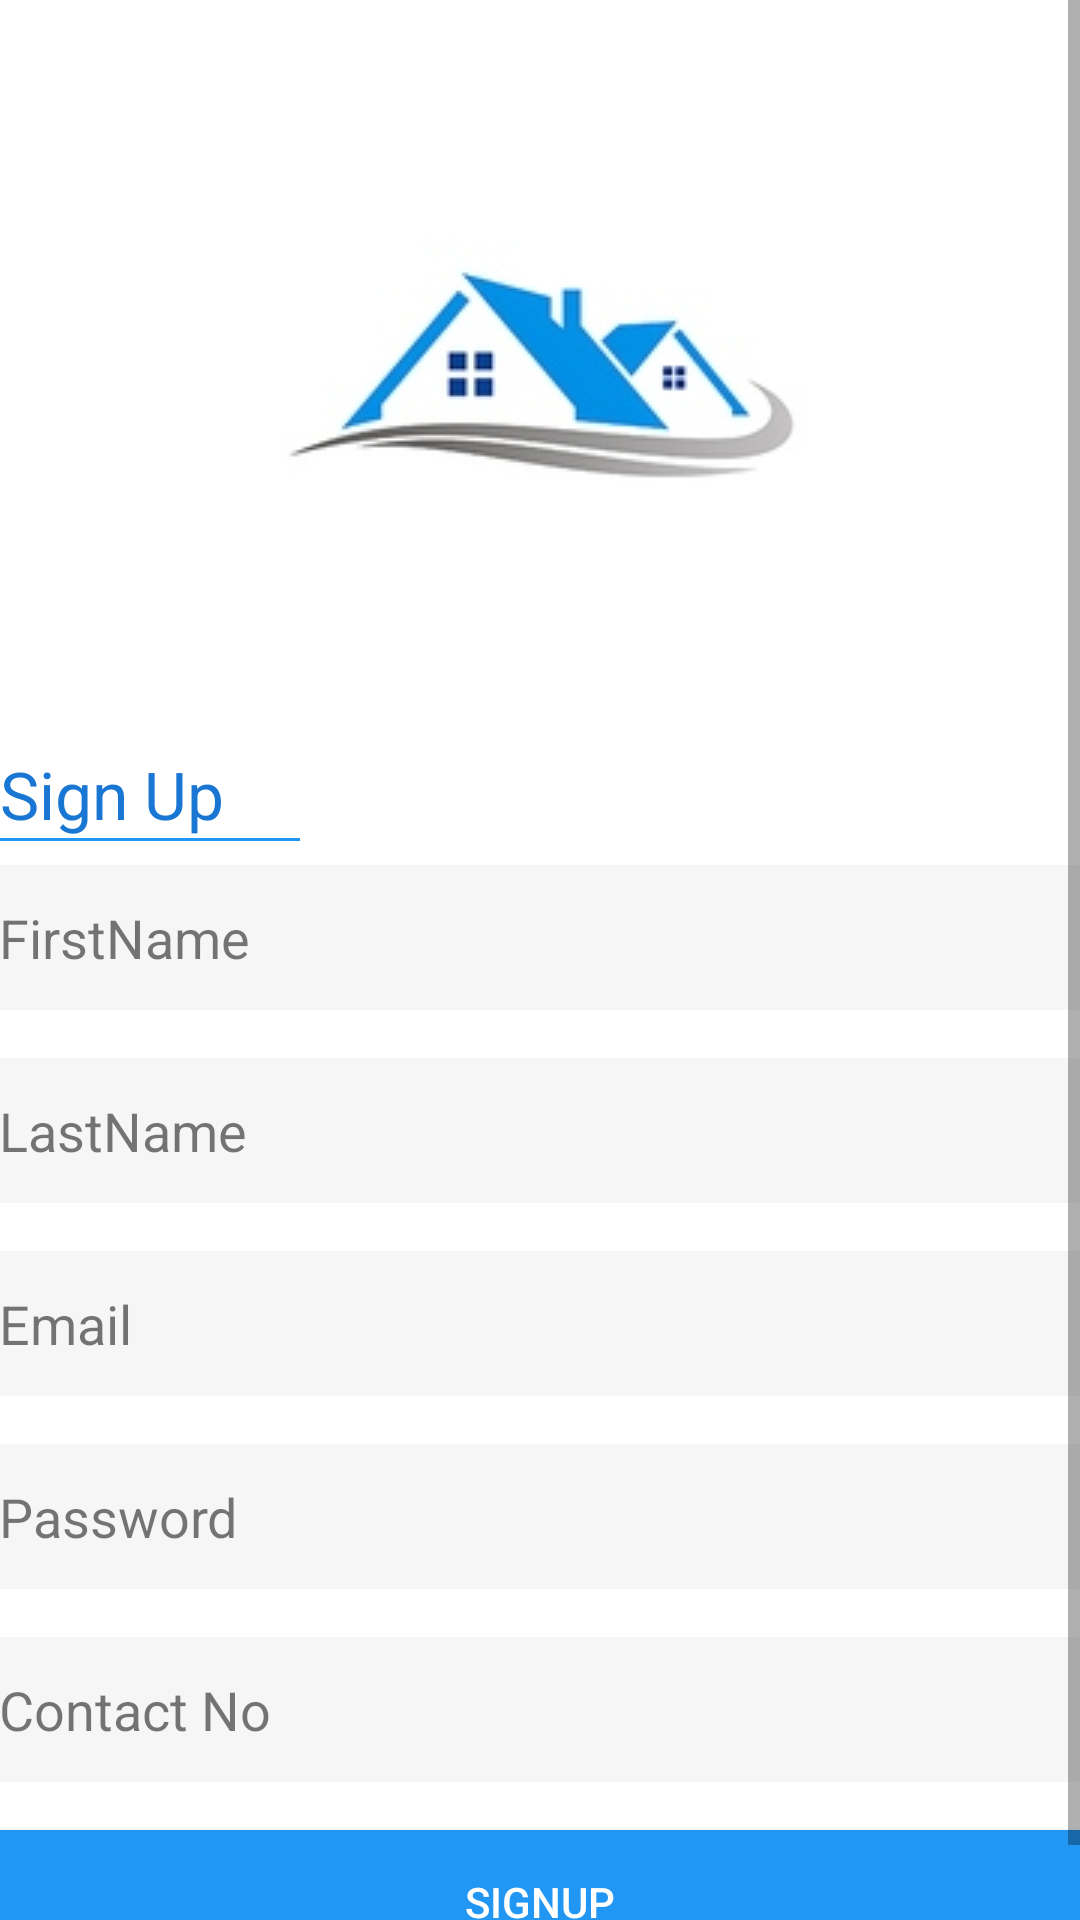

Reconstruct the res/layout file that produces this screen, plus the resources it refers to.
<!-- AndroidManifest.xml: application theme AppTheme -->
<!-- res/layout/activity_sign_up.xml -->
<?xml version="1.0" encoding="utf-8"?>

<ScrollView android:layout_width="match_parent"
    android:layout_height="match_parent"
    xmlns:android="http://schemas.android.com/apk/res/android" >
    <LinearLayout
        android:layout_width="match_parent"
        android:layout_height="wrap_content"
        android:orientation="vertical"
        android:background="#fff">

        <ImageView
            android:layout_width="wrap_content"
            android:layout_height="wrap_content"
            android:src="@drawable/logo"
            android:layout_gravity="center_horizontal"/>

        <TextView
            android:layout_width="wrap_content"
            android:layout_height="wrap_content"
            android:text="Sign Up"
            android:textColor="@color/colorPrimaryDark"
            android:textSize="22sp"
            android:layout_marginBottom="@dimen/activity_vertical_margin"
            android:layout_marginRight="@dimen/activity_horizontal_margin"
            android:layout_marginLeft="@dimen/activity_horizontal_margin"
            android:layout_marginTop="@dimen/activity_vertical_margin" />

        <TextView
            android:layout_width="100dp"
            android:layout_height="1dp"
            android:background="@color/colorPrimary"
            android:layout_marginBottom="@dimen/activity_vertical_margin"
            android:layout_marginLeft="@dimen/activity_horizontal_margin"
            android:layout_marginRight="@dimen/activity_horizontal_margin"/>

        <EditText
            android:layout_width="match_parent"
            android:layout_height="wrap_content"
            android:inputType="text"
            android:hint="FirstName"
            style="@style/SignUpEditText"
            android:id="@+id/ET_fn_ET" />

        <EditText
            android:layout_width="match_parent"
            android:layout_height="wrap_content"
            android:inputType="text"
            android:hint="LastName"
            style="@style/SignUpEditText"
            android:id="@+id/ET_ln_ET" />

        
            
            
            
            
            
            
            
            
            
            
            


        
            
            
            
            
            
            
            
            
            
            
            

        <EditText
            android:layout_width="match_parent"
            android:layout_height="wrap_content"
            android:inputType="text"
            android:hint="Email"
            style="@style/SignUpEditText"
            android:id="@+id/ET_email_ET" />
        <EditText
            android:layout_width="match_parent"
            android:layout_height="wrap_content"
            android:inputType="textPassword"
            android:hint="Password"
            style="@style/SignUpEditText"
            android:id="@+id/ET_password_ET" />

        <EditText
            android:layout_width="match_parent"
            android:layout_height="match_parent"
            android:hint="Contact No"
            android:inputType="number"
            style="@style/SignUpEditText"
            android:id="@+id/ET_contactno_ET"/>

        
            
            
            
            
            
            
            
            
            
            
        
            
            
            
            
            
            
            
            
            
            

        
            
            
            
            
            
            
            
            
            
            
            


            <Button
                android:layout_width="match_parent"
                android:layout_height="wrap_content"
                android:text="SignUp"
                style="@style/SignUpButton"
                android:id="@+id/btn_signup"/>

    </LinearLayout>
</ScrollView>
<!-- resources referenced by this layout -->
<resources>
  <string-array name="Select_Question">
          <item>Select Question</item>
          <item>What is your pet name?</item>
          <item>What is your hobby?</item>
          <item>What is your mother name?</item>
          <item>What is your favorite color?</item>
      </string-array>
  <string-array name="Select_Type">
          <item>Select Type</item>
          <item>admin</item>
          <item>user</item>
      </string-array>
  <color name="colorPrimary">#2196F3</color>
  <color name="colorPrimaryDark">#1976D2</color>
  <!-- drawable logo: jpg bitmap (drawable, 7436 bytes) -->
  <style name="SignUpButton" parent="Widget.AppCompat.Button">
          <item name="android:background">@color/colorPrimary</item>
          <item name="android:textColor">@android:color/white</item>
          <item name="android:layout_marginTop">8dp</item>
          <item name="android:layout_marginBottom">8dp</item>
          <item name="android:layout_marginLeft">@dimen/activity_horizontal_margin</item>
          <item name="android:layout_marginRight">@dimen/activity_horizontal_margin</item>
      </style>
  <style name="SignUpEditText" parent="Widget.AppCompat.EditText">
          <item name="android:background">#22b8b8b8</item>
          <item name="android:textColor">#aa000000</item>
          <item name="android:textColorHint">#88000000</item>
          <item name="android:layout_marginLeft">@dimen/activity_horizontal_margin</item>
          <item name="android:layout_marginRight">@dimen/activity_horizontal_margin</item>
          <item name="android:paddingLeft">@dimen/activity_horizontal_margin</item>
          <item name="android:paddingRight">@dimen/activity_horizontal_margin</item>
          <item name="android:paddingTop">12dp</item>
          <item name="android:paddingBottom">12dp</item>
          <item name="android:layout_marginTop">8dp</item>
          <item name="android:layout_marginBottom">8dp</item>
          <item name="android:textAppearance">?android:attr/textAppearanceMedium</item>
      </style>
  <style name="AppTheme" parent="Theme.AppCompat.Light.DarkActionBar">
          
          <item name="colorPrimary">@color/colorPrimary</item>
          <item name="colorPrimaryDark">@color/colorPrimaryDark</item>
          <item name="colorAccent">@color/colorAccent</item>
      </style>
  <color name="colorAccent">#2196F3</color>
</resources>
